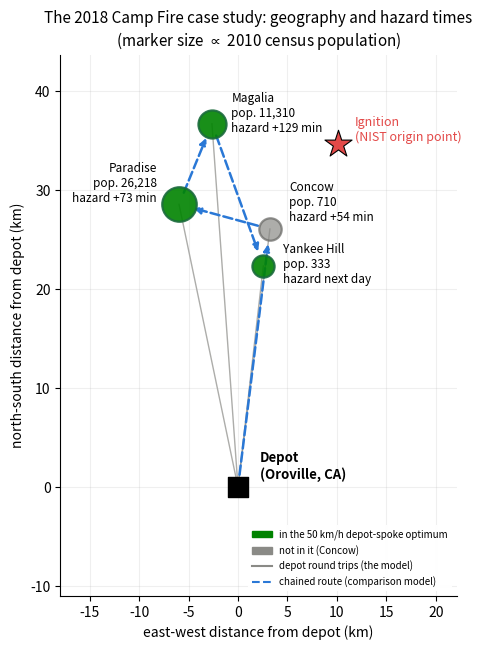

Write the Python code that produced this figure.
"""Generates the Camp Fire map figure (Section 5.6 / case_study_campfire.py).
Every coordinate is the same published coordinate used in
case_study_campfire.py; the hazard minutes are the documented NIST
TN 2135 events (minutes after the 06:31 initial dispatch). This script
only visualizes them.

Longitude is scaled by cos(mean latitude) so the plot is locally
distance-proportional (an equirectangular approximation, fine at this
~50 km regional scale); it is a schematic geographic plot, not a
projected basemap.
"""
import math

import matplotlib
matplotlib.use("Agg")
import matplotlib.pyplot as plt
import matplotlib.patches as mpatches

GREEN = "#008300"
GRAY = "#8a8a86"
RED = "#e34948"
BLUE = "#2a78d6"

DEPOT = (39.5022, -121.5522, "Depot\n(Oroville, CA)")
IGNITION = (39.81461, -121.43400, "Ignition\n(NIST origin point)")

# name: (lat, lon, population, hazard minute after 06:31, in the 50 km/h
# depot-spoke optimum)
SITES = {
    "Concow":      (39.73722, -121.51444, 710, "+54 min", False),
    "Paradise":    (39.75972, -121.62194, 26218, "+73 min", True),
    "Magalia":     (39.833,   -121.583,   11310, "+129 min", True),
    "Yankee Hill": (39.70361, -121.52222, 333, "next day", True),
}
ROUTE = ["Concow", "Paradise", "Magalia", "Yankee Hill"]   # chained route

mean_lat = (DEPOT[0] + IGNITION[0]) / 2
km_per_deg_lat = 111.0
km_per_deg_lon = 111.0 * math.cos(math.radians(mean_lat))


def to_km(lat, lon, origin_lat, origin_lon):
    return ((lon - origin_lon) * km_per_deg_lon,
            (lat - origin_lat) * km_per_deg_lat)


origin_lat, origin_lon = DEPOT[0], DEPOT[1]
fig, ax = plt.subplots(figsize=(6.4, 6.6))

dx, dy = to_km(DEPOT[0], DEPOT[1], origin_lat, origin_lon)
ax.scatter([dx], [dy], marker="s", s=220, color="black", zorder=5)
ax.annotate(DEPOT[2], (dx, dy), textcoords="offset points", xytext=(16, 6),
            ha="left", fontsize=9.5, fontweight="bold")

ix, iy = to_km(IGNITION[0], IGNITION[1], origin_lat, origin_lon)
ax.scatter([ix], [iy], marker="*", s=420, color=RED, edgecolor="black",
           linewidth=0.8, zorder=5)
ax.annotate(IGNITION[2], (ix, iy), textcoords="offset points", xytext=(12, 2),
            ha="left", fontsize=9, color=RED)

pts = {n: to_km(v[0], v[1], origin_lat, origin_lon) for n, v in SITES.items()}

# depot spokes (the model's round trips)
for n, (sx, sy) in pts.items():
    ax.plot([dx, sx], [dy, sy], color=GRAY, linestyle="-", linewidth=1.0,
            alpha=0.7, zorder=1)

# chained route: depot -> Concow -> Paradise -> Magalia -> Yankee Hill
path = [(dx, dy)] + [pts[n] for n in ROUTE]
for a, b in zip(path[:-1], path[1:]):
    ax.annotate("", xy=b, xytext=a,
                arrowprops=dict(arrowstyle="-|>", color=BLUE, lw=1.8,
                                linestyle="--", shrinkA=9, shrinkB=11),
                zorder=3)

offsets = {"Concow": (14, 6), "Paradise": (-16, 2), "Magalia": (14, -6),
           "Yankee Hill": (14, -12)}
ha = {"Concow": "left", "Paradise": "right", "Magalia": "left",
      "Yankee Hill": "left"}
for n, (lat, lon, pop, ev, in_opt) in SITES.items():
    sx, sy = pts[n]
    ax.scatter([sx], [sy], s=250 + 0.014 * pop,
               color=GREEN if in_opt else GRAY,
               edgecolor="#1a6b3c" if in_opt else "#666663", linewidth=1.6,
               alpha=0.9 if in_opt else 0.7, zorder=4)
    ax.annotate(f"{n}\npop. {pop:,}\nhazard {ev}", (sx, sy),
                textcoords="offset points", xytext=offsets[n], ha=ha[n],
                fontsize=8.5)

ax.set_xlabel("east-west distance from depot (km)")
ax.set_ylabel("north-south distance from depot (km)")
ax.set_aspect("equal")
ax.spines["top"].set_visible(False)
ax.spines["right"].set_visible(False)
ax.grid(True, alpha=0.2)
xs = [dx, ix] + [p[0] for p in pts.values()]
ys = [dy, iy] + [p[1] for p in pts.values()]
ax.set_xlim(min(xs) - 12, max(xs) + 12)
ax.set_ylim(min(ys) - 11, max(ys) + 7)

handles = [
    mpatches.Patch(color=GREEN, label="in the 50 km/h depot-spoke optimum"),
    mpatches.Patch(color=GRAY, label="not in it (Concow)"),
    plt.Line2D([0], [0], color=GRAY, label="depot round trips (the model)"),
    plt.Line2D([0], [0], color=BLUE, linestyle="--",
               label="chained route (comparison model)"),
]
ax.legend(handles=handles, loc="lower right", bbox_to_anchor=(1.0, 0.0), frameon=True, facecolor="white",
          edgecolor="none", framealpha=0.95, fontsize=7)
ax.set_title("The 2018 Camp Fire case study: geography and hazard times\n"
             "(marker size $\\propto$ 2010 census population)", fontsize=11)
fig.tight_layout()
fig.savefig("campfire_map.pdf", bbox_inches="tight")
fig.savefig("campfire_map.png", dpi=200, bbox_inches="tight")
print("wrote campfire_map.pdf/.png")
